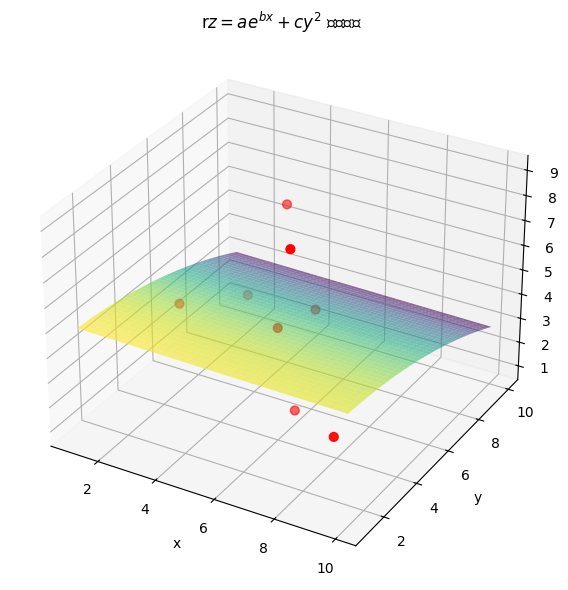

Write the Python code that produced this figure.
import numpy as np
import matplotlib.pyplot as plt
from scipy.optimize import curve_fit

plt.rcParams['font.sans-serif'] = ['SimHei']
plt.rcParams['axes.unicode_minus'] = False

x = np.array([6, 2, 6, 7, 4, 2, 5, 9], dtype=float)
y = np.array([4, 9, 5, 3, 8, 5, 8, 2], dtype=float)
z = np.array([5, 2, 1, 9, 7, 4, 3, 3], dtype=float)

def model(X, a, b, c):
    x, y = X
    return a * np.exp(b * x) + c * y**2

# 初值：a=1, b=0.1, c=0.1
popt, pcov = curve_fit(model, (x, y), z, p0=[1.0, 0.1, 0.1], maxfev=20000)
a, b, c = popt
print(f"拟合结果：a = {a:.4f}, b = {b:.4f}, c = {c:.4f}")

z_hat = model((x, y), *popt)
rss = np.sum((z - z_hat) ** 2)
print(f"残差平方和 RSS = {rss:.4f}")

# 可视化：三维散点与拟合曲面
from mpl_toolkits.mplot3d import Axes3D
fig = plt.figure(figsize=(9, 6))
ax = fig.add_subplot(111, projection='3d')
ax.scatter(x, y, z, color='red', s=40, label='观测值')

Xg, Yg = np.meshgrid(np.linspace(1, 10, 40), np.linspace(1, 10, 40))
Zg = model((Xg, Yg), *popt)
ax.plot_surface(Xg, Yg, Zg, cmap='viridis', alpha=0.6)
ax.set_xlabel('x'); ax.set_ylabel('y'); ax.set_zlabel('z')
ax.set_title('r$z = ae^{bx} + cy^2$ 拟合曲面')
plt.tight_layout(); plt.show()
